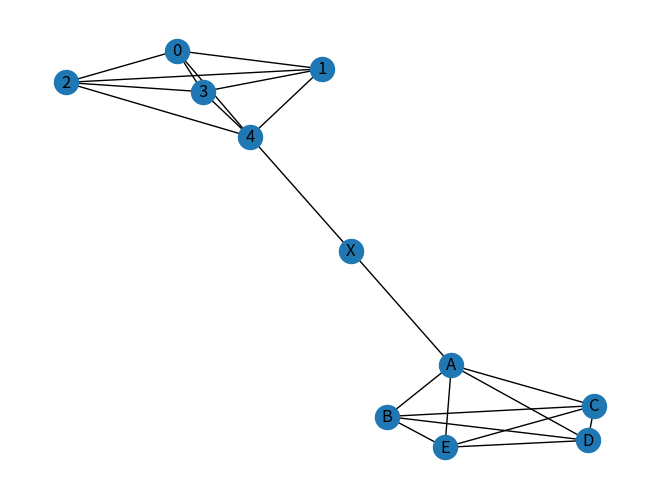

Reproduce this figure in Python.
import matplotlib.pyplot as plt
import networkx as nx

G1=nx.complete_graph(5)
G2=nx.complete_graph(5)
G2=nx.relabel_nodes(G2,{0:"A",1:"B",2:"C",3:"D",4:"E",5:"F"})
G_connector=nx.from_edgelist([(4,"X"),("A","X")])
G=nx.compose_all([G1,G2,G_connector])

print(list(nx.find_cliques(G)))

nx.draw_spring(G,with_labels=True)
plt.show()
# nx.k_core()?
